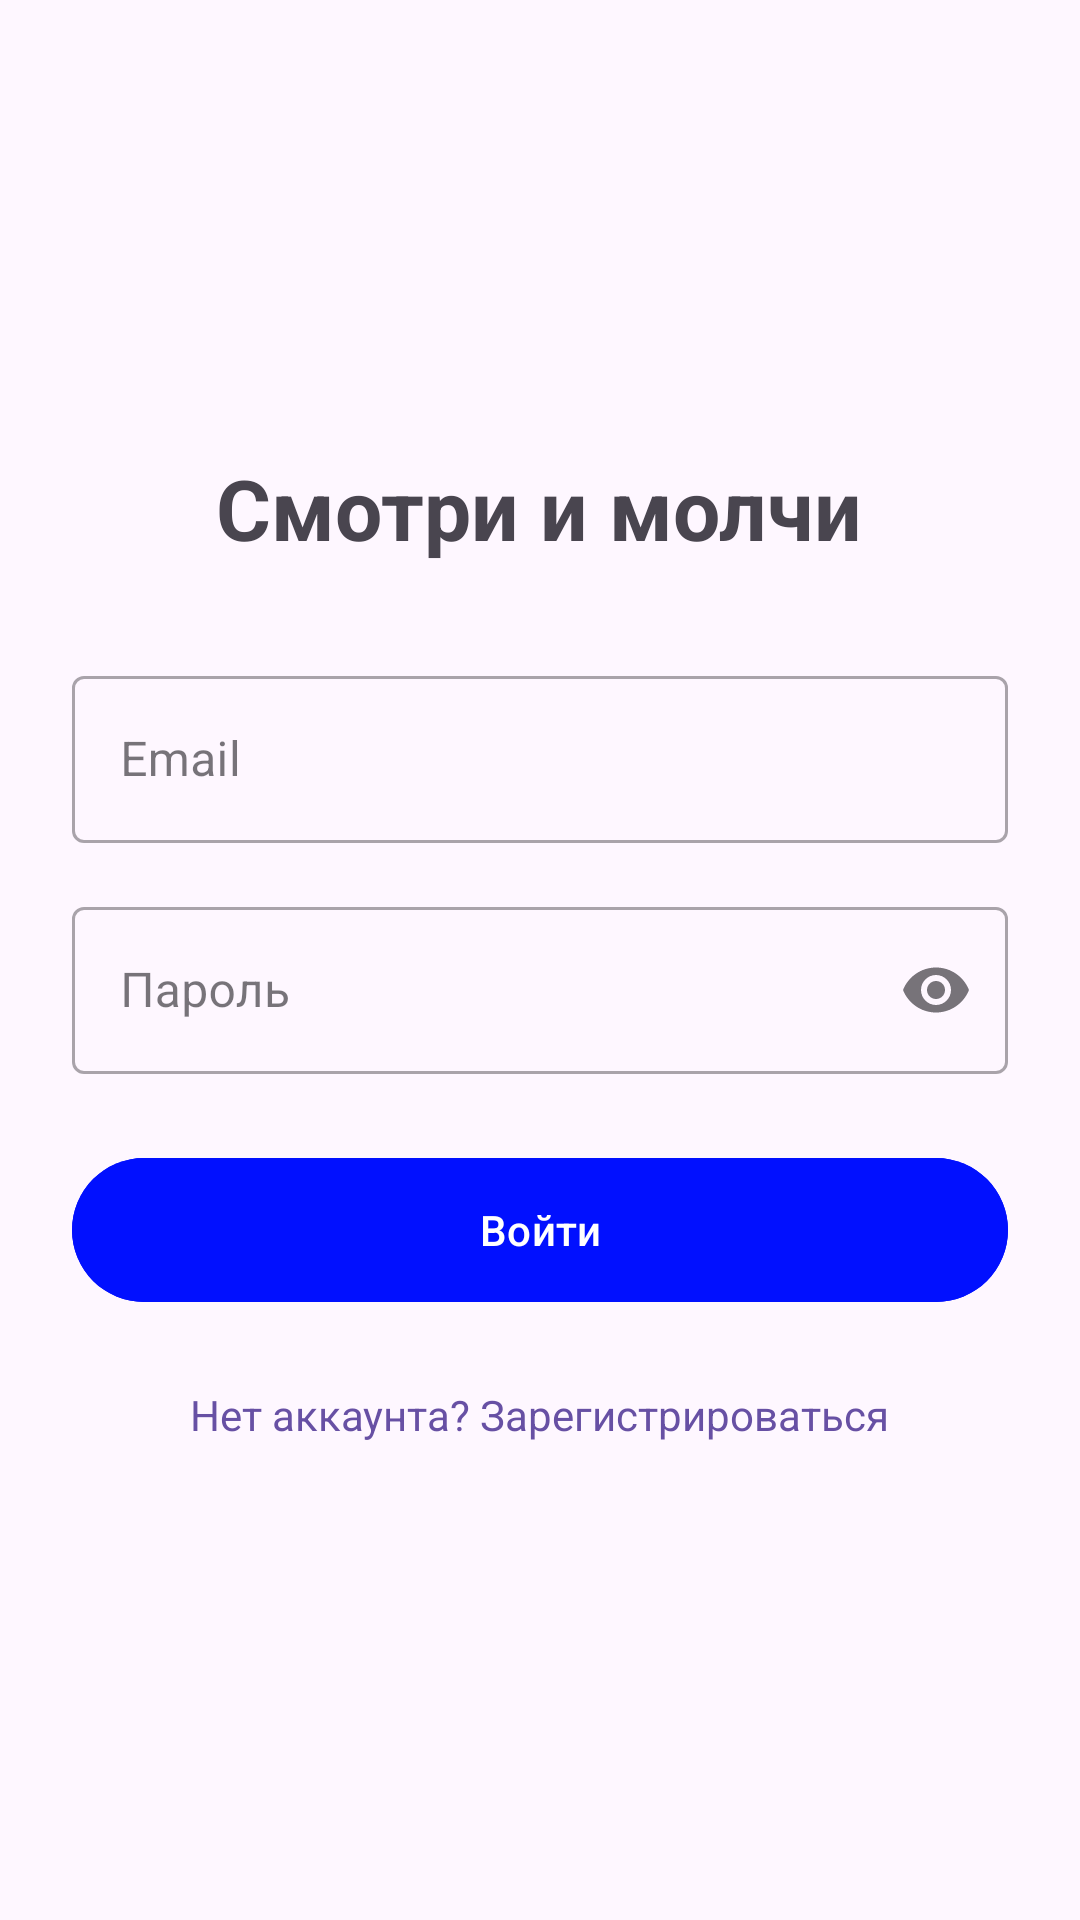

Android layout source for this screen:
<!-- AndroidManifest.xml: activity theme Theme.AcePlayer -->
<!-- res/layout/activity_auth.xml -->
<?xml version="1.0" encoding="utf-8"?>
<ScrollView
    xmlns:android="http://schemas.android.com/apk/res/android"
    xmlns:app="http://schemas.android.com/apk/res-auto"
    android:layout_width="match_parent"
    android:layout_height="match_parent"
    android:fillViewport="true">

    <LinearLayout
        android:layout_width="match_parent"
        android:layout_height="wrap_content"
        android:orientation="vertical"
        android:padding="24dp"
        android:gravity="center">

        
        <TextView
            android:id="@+id/tvTitle"
            android:layout_width="wrap_content"
            android:layout_height="wrap_content"
            android:text="Смотри и молчи"
            android:textSize="28sp"
            android:textStyle="bold"
            android:layout_marginBottom="32dp"/>

        
        <com.google.android.material.textfield.TextInputLayout
            android:id="@+id/layoutEmail"
            style="@style/Widget.MaterialComponents.TextInputLayout.OutlinedBox"
            android:layout_width="match_parent"
            android:layout_height="wrap_content"
            android:hint="Email">

            <com.google.android.material.textfield.TextInputEditText
                android:id="@+id/etEmail"
                android:layout_width="match_parent"
                android:layout_height="wrap_content"
                android:inputType="textEmailAddress"/>
        </com.google.android.material.textfield.TextInputLayout>

        
        <com.google.android.material.textfield.TextInputLayout
            android:id="@+id/layoutPassword"
            style="@style/Widget.MaterialComponents.TextInputLayout.OutlinedBox"
            android:layout_width="match_parent"
            android:layout_height="wrap_content"
            android:hint="Пароль"
            android:layout_marginTop="16dp"
            app:endIconMode="password_toggle">

            <com.google.android.material.textfield.TextInputEditText
                android:id="@+id/etPassword"
                android:layout_width="match_parent"
                android:layout_height="wrap_content"
                android:inputType="textPassword"/>
        </com.google.android.material.textfield.TextInputLayout>

        
        <ProgressBar
            android:id="@+id/progressBar"
            android:layout_width="wrap_content"
            android:layout_height="wrap_content"
            android:layout_marginTop="20dp"
            android:visibility="gone"/>

        
        <com.google.android.material.button.MaterialButton
            android:id="@+id/btnSubmit"
            android:layout_width="match_parent"
            android:layout_height="56dp"
            android:backgroundTint="#0110FF"
            android:text="Войти"
            android:layout_marginTop="24dp"/>

        
        <TextView
            android:id="@+id/tvToggleMode"
            android:layout_width="wrap_content"
            android:layout_height="wrap_content"
            android:text="Нет аккаунта? Зарегистрироваться"
            android:textColor="?attr/colorPrimary"
            android:layout_marginTop="16dp"
            android:clickable="true"
            android:focusable="true"
            android:padding="8dp"/>

    </LinearLayout>
</ScrollView>
<!-- resources referenced by this layout -->
<resources>
  <style name="Theme.AcePlayer" parent="Theme.Material3.Light.NoActionBar">
          <item name="colorPrimary">#6750A4</item>
          <item name="colorOnPrimary">#FFFFFF</item>
          <item name="colorPrimaryContainer">#EADDFF</item>
          <item name="colorOnPrimaryContainer">#21005D</item>
          <item name="android:statusBarColor">?attr/colorPrimaryContainer</item>
      </style>
</resources>
